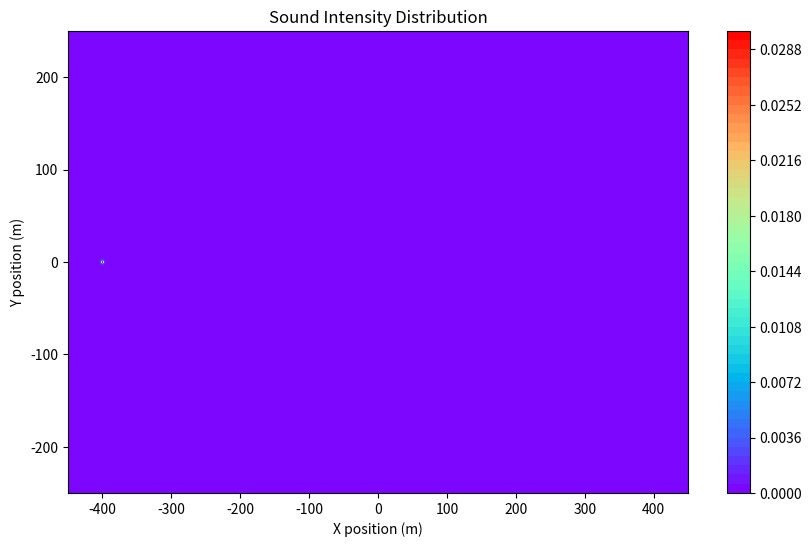

Write Python code to recreate this figure.
import numpy as np
import pandas as pd
import matplotlib.pyplot as plt

# Define sound source properties
soundLevelDB = 110
soundIntensityReference = 1e-12  # Watts per square meter

# Calculate sound source intensity
sourceIntensity = soundIntensityReference * 10**(soundLevelDB / 10)

# Define positions
sourcePosition = np.array([-400, 0, 10])  # 3D coordinates

# Simulation area
xRange = np.linspace(-450, 450, 1000)  # 1000 points for smoothness
yRange = np.linspace(-250, 250, 1000)
X, Y = np.meshgrid(xRange, yRange)

# Sound intensity calculation function
def intensity_function(x, y, sourceIntensity=sourceIntensity, sourcePosition=sourcePosition):
    distance_squared = (x - sourcePosition[0])**2 + (y - sourcePosition[1])**2
    intensity = sourceIntensity / (4 * np.pi * distance_squared)
    return intensity

# Generate the sound intensity over the grid
Z = intensity_function(X, Y)

# Generate the contour plot
plt.figure(figsize=(10, 6))
contour = plt.contourf(X, Y, Z, levels=50, cmap='rainbow')
plt.colorbar(contour)
plt.title('Sound Intensity Distribution')
plt.xlabel('X position (m)')
plt.ylabel('Y position (m)')
plt.show()